Dataset: dataset_scientific_split (GitHub, singuyen0312e9/MangoLeaf). Classes: anthracnose, bacterial canker, bacterial spot, cutting weevil, die back, gall midge, healthy, powdery mildew, sooty mould.

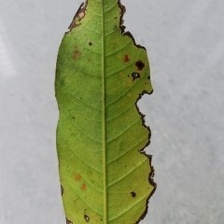
Label: bacterial canker

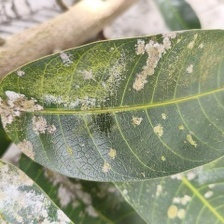
Label: powdery mildew

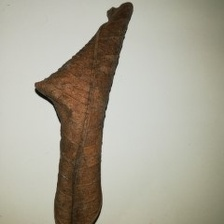
Label: die back

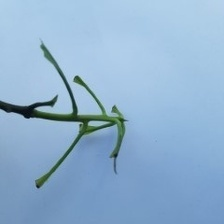
Label: cutting weevil

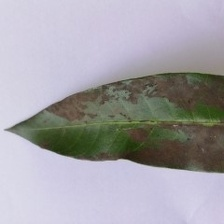
Label: sooty mould

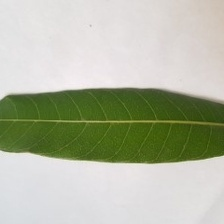
Label: healthy
